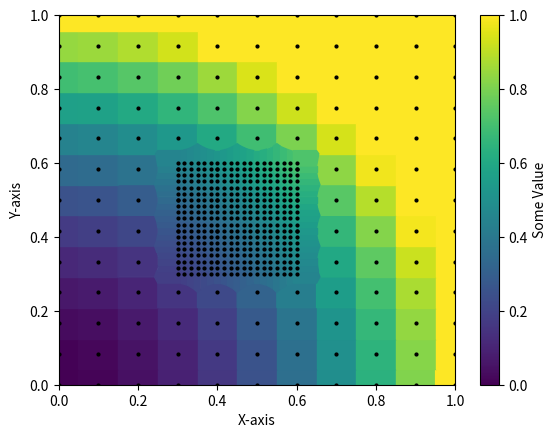

The matplotlib source for this figure:
# Source - https://stackoverflow.com/a
# [redacted]
# Retrieved 2026-01-26, License - CC BY-SA 3.0

import numpy as np
import matplotlib.pyplot as plt
from scipy.spatial import Voronoi

def voronoi_finite_polygons_2d(vor, radius=None):
    """
    Reconstruct infinite voronoi regions in a 2D diagram to finite
    regions.

    Parameters
    ----------
    vor : Voronoi
        Input diagram
    radius : float, optional
        Distance to 'points at infinity'.

    Returns
    -------
    regions : list of tuples
        Indices of vertices in each revised Voronoi regions.
    vertices : list of tuples
        Coordinates for revised Voronoi vertices. Same as coordinates
        of input vertices, with 'points at infinity' appended to the
        end.

    """

    if vor.points.shape[1] != 2:
        raise ValueError("Requires 2D input")

    new_regions = []
    new_vertices = vor.vertices.tolist()

    center = vor.points.mean(axis=0)
    if radius is None:
        radius = np.ptp(vor.points).max()

    # Construct a map containing all ridges for a given point
    all_ridges = {}
    for (p1, p2), (v1, v2) in zip(vor.ridge_points, vor.ridge_vertices):
        all_ridges.setdefault(p1, []).append((p2, v1, v2))
        all_ridges.setdefault(p2, []).append((p1, v1, v2))

    # Reconstruct infinite regions
    for p1, region in enumerate(vor.point_region):
        vertices = vor.regions[region]

        if all(v >= 0 for v in vertices):
            # finite region
            new_regions.append(vertices)
            continue

        # reconstruct a non-finite region
        ridges = all_ridges[p1]
        new_region = [v for v in vertices if v >= 0]

        for p2, v1, v2 in ridges:
            if v2 < 0:
                v1, v2 = v2, v1
            if v1 >= 0:
                # finite ridge: already in the region
                continue

            # Compute the missing endpoint of an infinite ridge

            t = vor.points[p2] - vor.points[p1] # tangent
            t /= np.linalg.norm(t)
            n = np.array([-t[1], t[0]])  # normal

            midpoint = vor.points[[p1, p2]].mean(axis=0)
            direction = np.sign(np.dot(midpoint - center, n)) * n
            far_point = vor.vertices[v2] + direction * radius

            new_region.append(len(new_vertices))
            new_vertices.append(far_point.tolist())

        # sort region counterclockwise
        vs = np.asarray([new_vertices[v] for v in new_region])
        c = vs.mean(axis=0)
        angles = np.arctan2(vs[:,1] - c[1], vs[:,0] - c[0])
        new_region = np.array(new_region)[np.argsort(angles)]

        # finish
        new_regions.append(new_region.tolist())

    return new_regions, np.asarray(new_vertices)


def plot_triples(pairs, values, colorbarlabel : str, xlabel : str, ylabel : str):
    vor = Voronoi(pairs)
    regions, vertices = voronoi_finite_polygons_2d(vor)


    # colorize
    for i, (region, frac) in enumerate(zip(regions, values)):
        polygon = vertices[region]
        c = plt.cm.viridis(frac)
        plt.fill(*zip(*polygon), alpha=1.0, color=c, linewidth=1)

    plt.plot(pairs[:,0], pairs[:,1], 'ko', markersize=2)
    plt.xlim(vor.min_bound[0], vor.max_bound[0])
    plt.ylim(vor.min_bound[1], vor.max_bound[1])
    plt.colorbar(plt.cm.ScalarMappable(norm=plt.Normalize(vmin=0, vmax=1), cmap='viridis'), ax=plt.gca(), label=colorbarlabel)
    plt.xlabel(xlabel)
    plt.ylabel(ylabel)

    plt.show()

# Example usage
if __name__ == "__main__":

    # make up data points
    np.random.seed(1234)
    points = np.random.rand(15, 2)

    xs = np.linspace(0, 1, 11)
    ys = np.linspace(0, 1, 13)
    X, Y = np.meshgrid(xs, ys)
    points = np.vstack([X.ravel(), Y.ravel()]).T
    fraction = (points[:, 0]** 2 + points[:, 1]**2)

    xs = np.linspace(0.3, 0.6, 19)
    ys = np.linspace(0.3, 0.6, 19)
    X, Y = np.meshgrid(xs, ys)
    points2 = np.vstack([X.ravel(), Y.ravel()]).T
    fraction2 = (points2[:, 0]** 2 + points2[:, 1]**2)


    points = np.vstack([points, points2])
    fraction = np.concatenate([fraction, fraction2])

    xs = np.linspace(0, 1, 11)
    ys = np.linspace(0, 1, 13)


    plot_triples(pairs = points, values=fraction, colorbarlabel="Some Value", xlabel="X-axis", ylabel="Y-axis")

